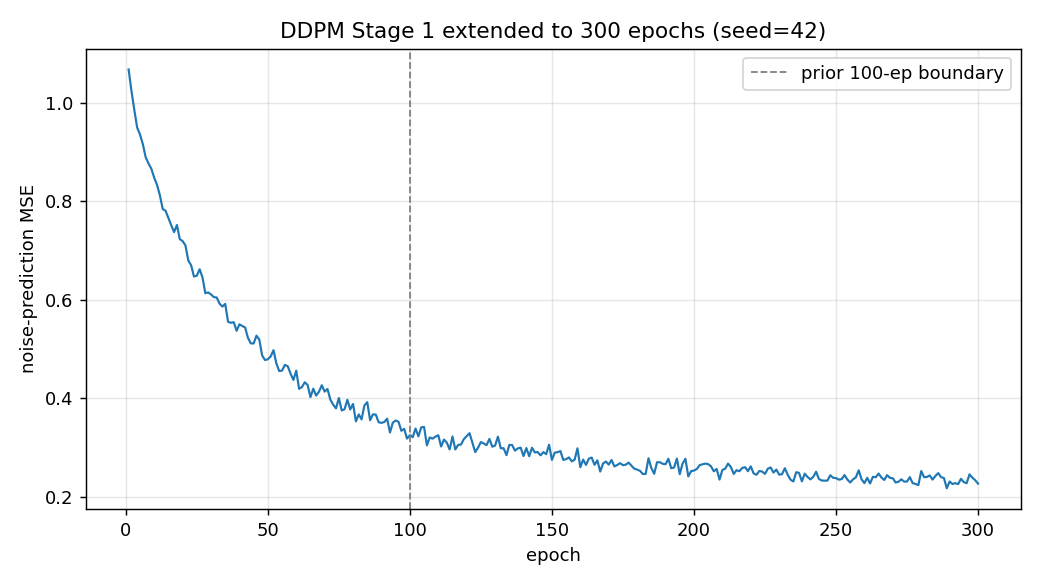

The data file committed next to this chart (first rows):
epoch, ddpm_loss
1, 1.068
2, 1.024
3, 0.9853
4, 0.9495
5, 0.9355
6, 0.916
7, 0.8893
8, 0.8766
9, 0.8657
10, 0.8477
11, 0.8332
12, 0.8119
13, 0.7841
14, 0.7805
15, 0.7657
16, 0.751
17, 0.7372
18, 0.7516
19, 0.723
20, 0.7189
21, 0.7102
22, 0.6796
23, 0.6697
24, 0.647
25, 0.6486
26, 0.6618
27, 0.6451
28, 0.613
29, 0.6146
30, 0.6106
31, 0.6051
32, 0.6043
33, 0.592
34, 0.5859
35, 0.5913
36, 0.555
37, 0.5529
38, 0.5542
39, 0.5366
40, 0.5498
41, 0.5464
42, 0.5436
43, 0.5224
44, 0.5113
45, 0.5109
46, 0.5268
47, 0.5189
48, 0.4866
49, 0.4773
50, 0.4789
51, 0.4847
52, 0.4973
53, 0.4705
54, 0.4549
55, 0.4558
56, 0.4674
57, 0.4648
58, 0.4497
59, 0.4368
60, 0.4558
... 240 more rows
